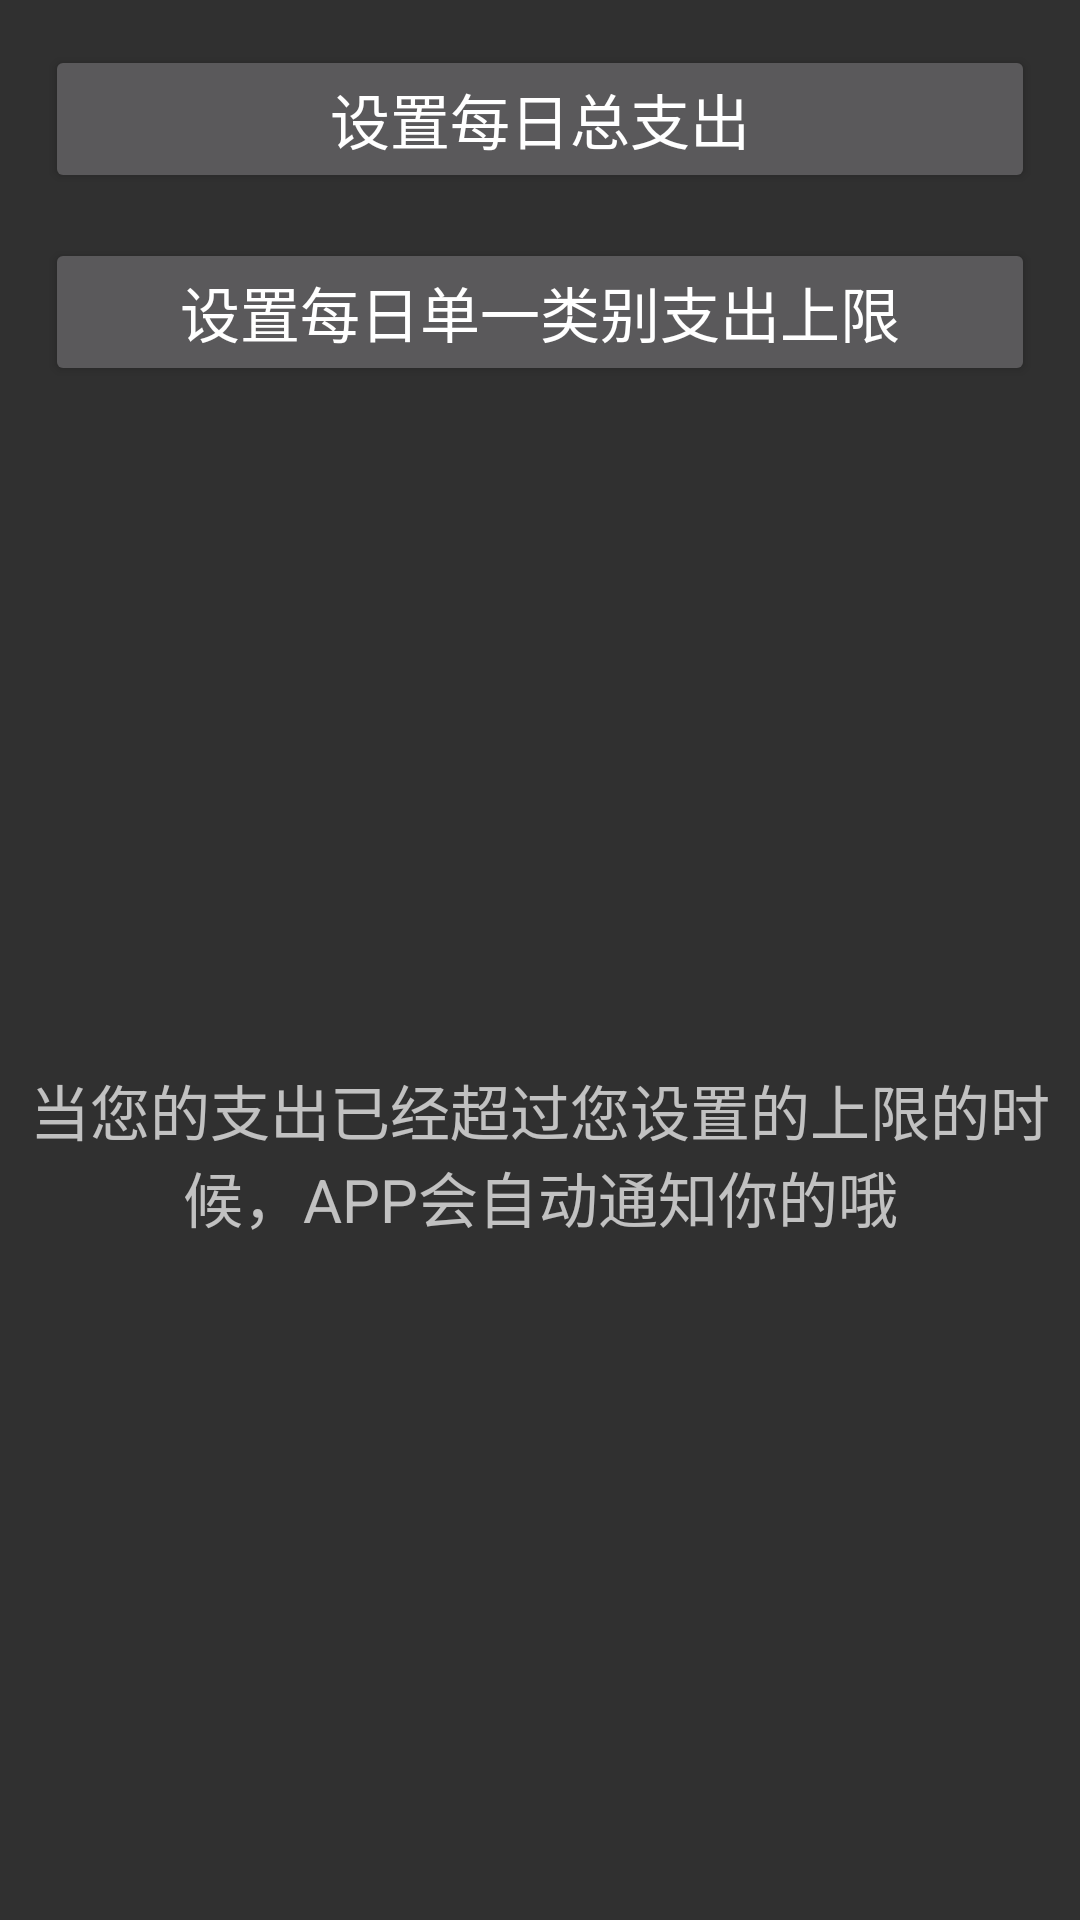

This screen was rendered from an Android layout file. Write that file and the resources it references.
<!-- AndroidManifest.xml: application theme AppTheme -->
<!-- res/layout/activity_notify.xml -->
<?xml version="1.0" encoding="utf-8"?>
<LinearLayout xmlns:android="http://schemas.android.com/apk/res/android"
              android:orientation="vertical"
              android:layout_width="match_parent"
              android:layout_height="match_parent">
    <Button
        android:id="@+id/bt_allmoney"
        android:layout_width="match_parent"
        android:layout_height="wrap_content"
        android:text="设置每日总支出"
        android:textSize="20sp"
        android:layout_marginTop="15dp"
        android:layout_marginLeft="15dp"
        android:layout_marginRight="15dp"/>
    <Button
        android:id="@+id/bt_onetypemoney"
        android:layout_width="match_parent"
        android:layout_height="wrap_content"
        android:text="设置每日单一类别支出上限"
        android:textSize="20sp"
        android:layout_marginTop="15dp"
        android:layout_marginLeft="15dp"
        android:layout_marginRight="15dp"/>
    <TextView
        android:layout_width="match_parent"
        android:layout_height="match_parent"
        android:text="当您的支出已经超过您设置的上限的时候，APP会自动通知你的哦"
        android:textSize="20dp"
        android:gravity="center"
        />

</LinearLayout>
<!-- resources referenced by this layout -->
<resources>
  <style name="AppTheme" parent="Theme.AppCompat.NoActionBar">
          
          <item name="android:windowNoTitle">true</item>
          <item name="colorPrimary">@color/colorPrimary</item>
          <item name="colorPrimaryDark">@color/colorPrimaryDark</item>
          <item name="colorAccent">@color/colorAccent</item>
      </style>
  <color name="colorPrimary">#3F51B5</color>
  <color name="colorPrimaryDark">#303F9F</color>
  <color name="colorAccent">#FF4081</color>
</resources>
